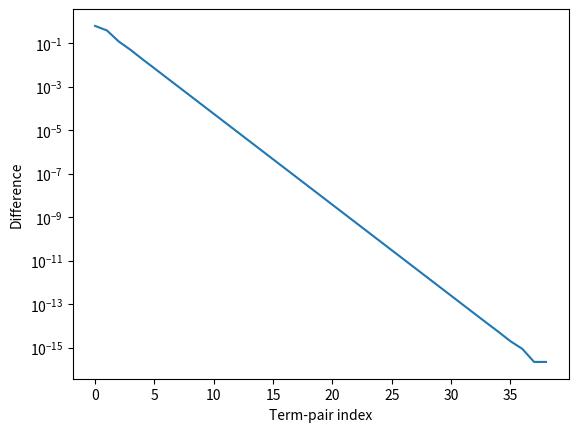

Source code (Python):
#!/usr/bin/env python3

import numpy as np
import matplotlib.pyplot as plt

def fibonacci(n):
    terms = [1, 1]
    try:
        for _ in range(n-2):
            terms.append(terms[-2] + terms[-1])
    except:
        pass
    return np.array(terms[:n])

def terms_ratio(sequence):
    return sequence[1:] / sequence[:-1] 

def plot_difference(sequence, value):
    x = np.array([i for i in range(len(sequence))])
    y = np.abs(sequence - value)
    plt.plot(x, y)
    plt.xlabel("Term-pair index")
    plt.ylabel("Difference")
    plt.yscale("log")
    plt.show()

def main():
    fib_40 = fibonacci(40)
    ratio_40 = terms_ratio(fib_40)
    golden_ratio = (1 + np.sqrt(5)) / 2
    plot_difference(ratio_40, golden_ratio)

if __name__ == "__main__":
    main()
